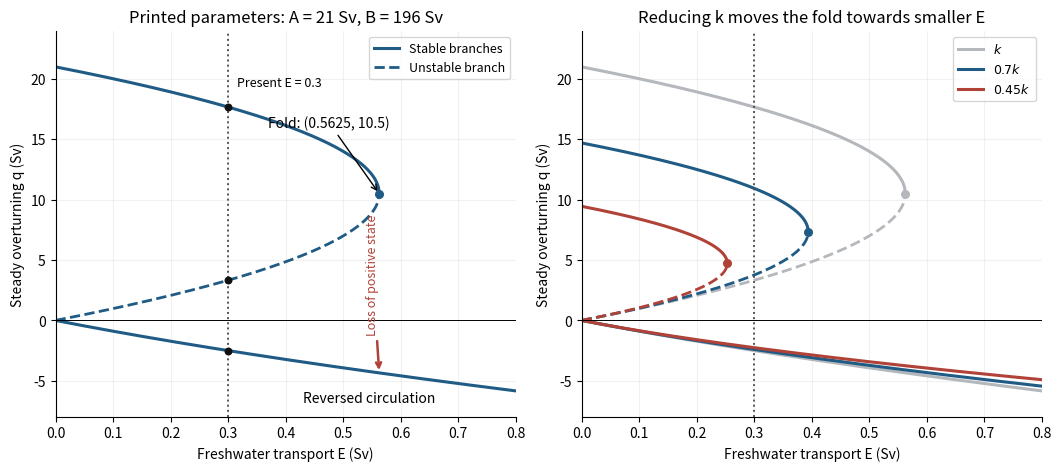

The matplotlib source for this figure: (Note: this script raises an exception after producing the figure.)
"""Steady two-box overturning branches; Python 3.14, numpy and matplotlib.

Run from the desired output directory; writes only the identically named PNG.
Solid branches are stable; dashed branches unstable under salt-budget dynamics.
"""
from pathlib import Path
import matplotlib
matplotlib.use("Agg")
import matplotlib.pyplot as plt
import numpy as np

A, B = 21., 196.
Ec = A * A / (4 * B)
fig, axes = plt.subplots(1, 2, figsize=(10.5, 4.6), layout="constrained", facecolor="white")

def branches(ax, lam, color, label):
    a, b = lam * A, lam * B
    ec = a * a / (4 * b)
    # Avoid the singular E=q=0 endpoint of the reduced stationary equation.
    e = np.linspace(1e-5, ec, 500)
    d = np.sqrt(np.maximum(a * a - 4 * b * e, 0))
    ax.plot(e, (a + d) / 2, color=color, lw=2.2, label=label)
    ax.plot(e, (a - d) / 2, color=color, lw=2, ls="--")
    er = np.linspace(1e-5, .8, 500)
    ax.plot(er, (a - np.sqrt(a * a + 4 * b * er)) / 2, color=color, lw=2.2)
    ax.scatter([ec], [a / 2], s=30, color=color, zorder=4)

branches(axes[0], 1, "#1f5b85", "Stable branches")
axes[0].plot([], [], "--", color="#1f5b85", lw=2, label="Unstable branch")
axes[0].axvline(.3, color="#555555", ls=":", lw=1.4)
for q in [(A + np.sqrt(A*A - 4*B*.3))/2,
          (A - np.sqrt(A*A - 4*B*.3))/2,
          (A - np.sqrt(A*A + 4*B*.3))/2]:
    axes[0].scatter([.3], [q], color="#111111", s=22, zorder=5)
axes[0].annotate("Fold: (0.5625, 10.5)", xy=(Ec, A/2), xytext=(.37, 16),
                 arrowprops=dict(arrowstyle="->"), fontsize=10)
axes[0].text(.315, 19.4, "Present E = 0.3", fontsize=9)
axes[0].text(.43, -6.8, "Reversed circulation", fontsize=10)
axes[0].annotate("Loss of positive state", xy=(Ec, -4.35), xytext=(Ec, 8.8),
                 arrowprops=dict(arrowstyle="->", color="#b04238", lw=1.8),
                 color="#b04238", fontsize=9, rotation=90, ha="right", va="top")
axes[0].set_title("Printed parameters: A = 21 Sv, B = 196 Sv")
branches(axes[1], 1, "#b4b8bc", r"$k$")
branches(axes[1], .7, "#1f5b85", r"$0.7k$")
branches(axes[1], .45, "#b04238", r"$0.45k$")
axes[1].axvline(.3, color="#555555", ls=":", lw=1.4)
axes[1].set_title("Reducing k moves the fold towards smaller E")
for ax in axes:
    ax.set_facecolor("white")
    ax.axhline(0, color="black", lw=.7)
    ax.set(xlim=(0, .8), ylim=(-8, 24), xlabel="Freshwater transport E (Sv)",
           ylabel="Steady overturning q (Sv)")
    ax.spines[["top", "right"]].set_visible(False)
    ax.grid(alpha=.17)
    ax.legend(loc="upper right", fontsize=9)
fig.savefig(Path.cwd() / (Path(__file__).stem + ".png"), dpi=130, facecolor="white")
plt.close(fig)
